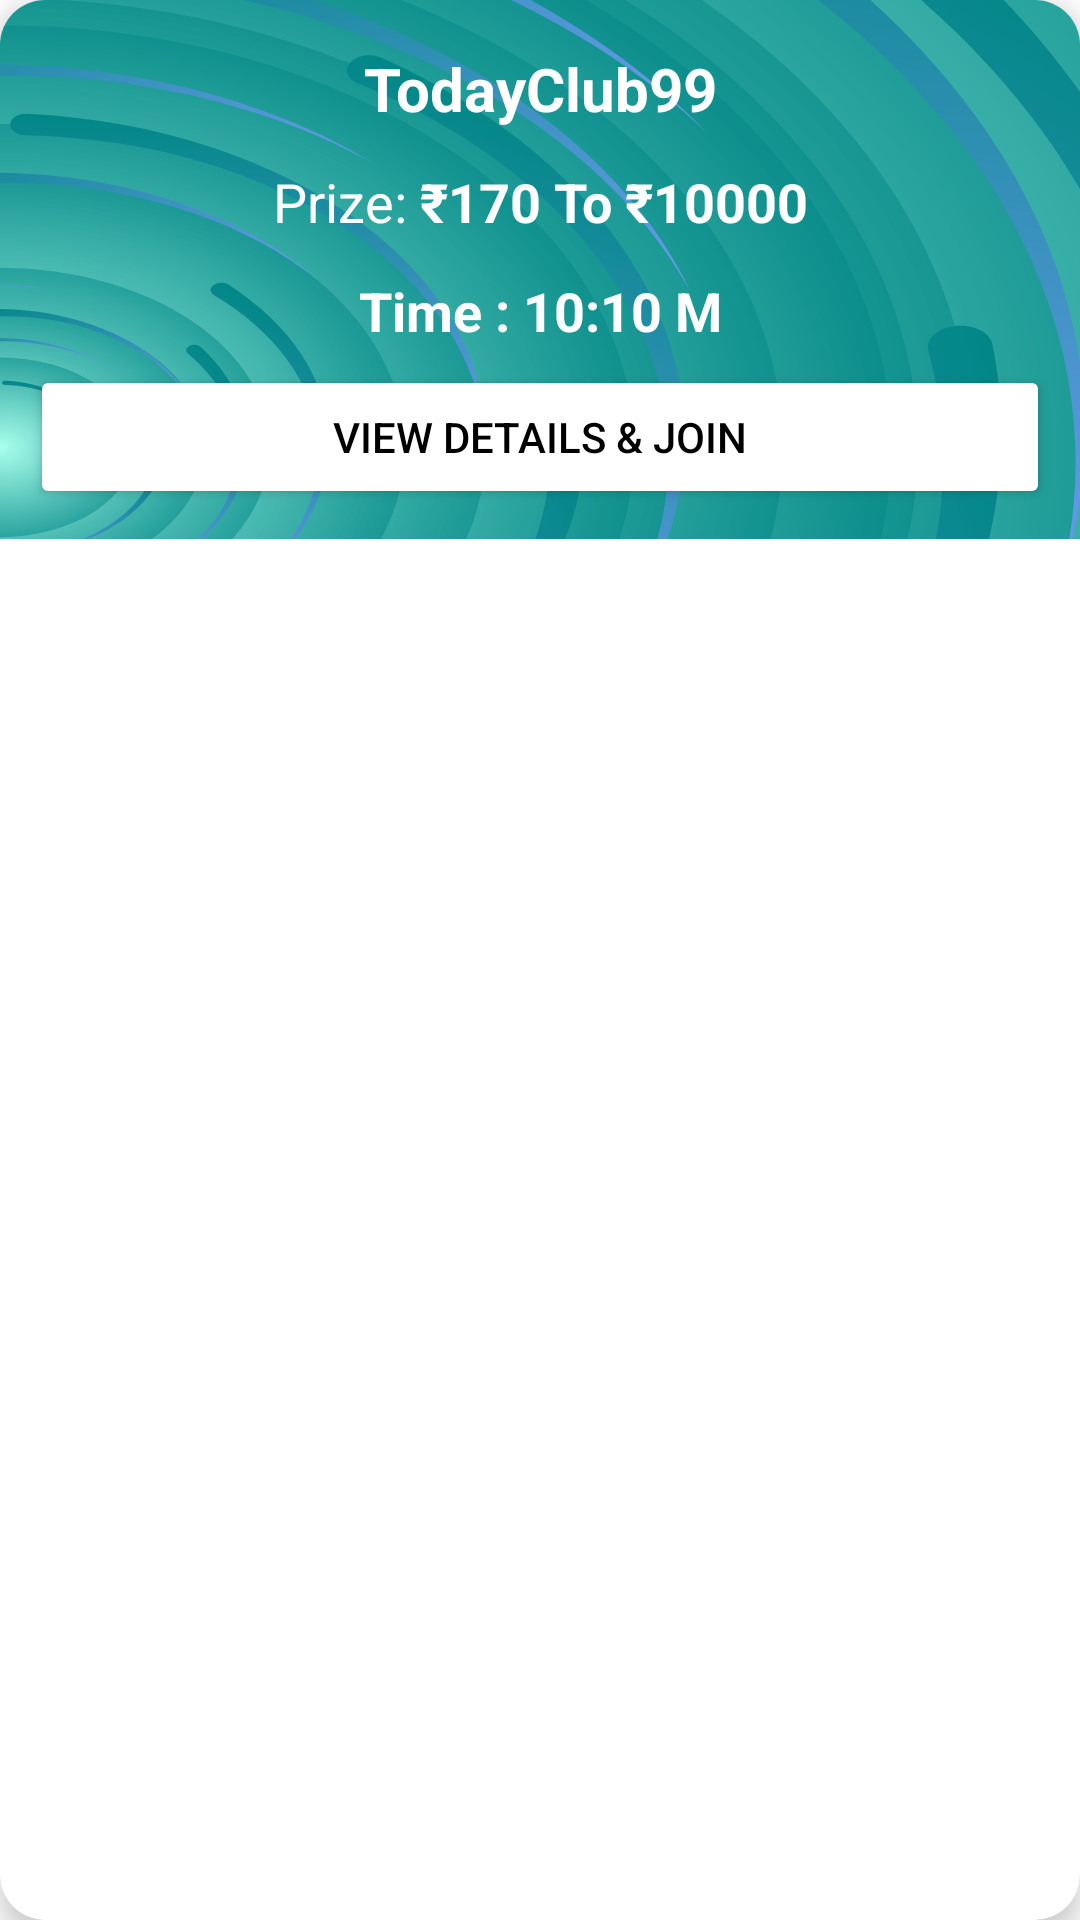

Write the Android layout XML for this screen, with the resource values it uses.
<!-- AndroidManifest.xml: application theme Theme.TodayClub99 -->
<!-- res/layout/home_rc_item_view.xml -->
<?xml version="1.0" encoding="utf-8"?>
<androidx.cardview.widget.CardView xmlns:android="http://schemas.android.com/apk/res/android"
    xmlns:app="http://schemas.android.com/apk/res-auto"
    android:layout_width="match_parent"
    android:layout_height="wrap_content"
    android:layout_margin="3dp"
    app:cardCornerRadius="15dp"
    app:cardElevation="5dp">

    <RelativeLayout
        android:layout_width="match_parent"
        android:layout_height="wrap_content"
        android:background="@drawable/ic_sun_tornado"
        android:padding="10dp"
        app:layout_constraintBottom_toBottomOf="parent"
        app:layout_constraintEnd_toEndOf="parent"
        app:layout_constraintStart_toStartOf="parent"
        app:layout_constraintTop_toTopOf="parent">

        <TextView
            android:id="@+id/txtTitle"
            style="@style/txt_20sp_bold"
            android:layout_width="match_parent"
            android:layout_height="wrap_content"
            android:text="@string/app_name"
            android:textAlignment="center"
            android:textColor="@color/white" />

        <TextView
            android:id="@+id/txtPrize"
            style="@style/txt_18sp"
            android:layout_width="match_parent"
            android:layout_height="wrap_content"
            android:layout_below="@id/txtTitle"
            android:text="@string/prize_2x"
            android:textAlignment="center"
            android:textColor="@color/white" />


        <TextView
            android:id="@+id/txtTimer"
            style="@style/txt_18sp_bold"
            android:layout_width="match_parent"
            android:layout_height="wrap_content"
            android:layout_below="@id/txtPrize"
            android:text="@string/time_10_10_m"
            android:textAlignment="center"
            android:textColor="@color/white" />


        <Button
            android:id="@+id/btnView"
            android:layout_width="match_parent"
            android:layout_height="wrap_content"
            android:layout_below="@id/txtTimer"
            android:backgroundTint="@color/white"
            android:text="@string/view_details_join"
            android:textColor="@color/black" />

    </RelativeLayout>
</androidx.cardview.widget.CardView>
<!-- resources referenced by this layout -->
<resources>
  <color name="black">#FF000000</color>
  <color name="white">#FFFFFFFF</color>
  <!-- drawable ic_sun_tornado: vector/xml drawable (drawable, 42314 chars, omitted) -->
  <string name="app_name">TodayClub99</string>
  <string name="prize_2x">Prize: <b>₹170 To ₹10000</b></string>
  <string name="time_10_10_m">Time : 10:10 M</string>
  <string name="view_details_join">View Details &amp; Join</string>
  <style name="txt_18sp">
          <item name="android:textSize">18sp</item>
          <item name="android:padding">5dp</item>
          <item name="android:textColor">@color/black</item>
          <item name="android:layout_margin">1dp</item>
      </style>
  <style name="txt_18sp_bold">
          <item name="android:textSize">18sp</item>
          <item name="android:padding">5dp</item>
          <item name="android:textStyle">bold</item>
          <item name="android:textColor">@color/black</item>
          <item name="android:layout_margin">1dp</item>
      </style>
  <style name="txt_20sp_bold">
          <item name="android:textSize">20sp</item>
          <item name="android:padding">5dp</item>
          <item name="android:textStyle">bold</item>
          <item name="android:textColor">@color/black</item>
          <item name="android:layout_margin">1dp</item>
      </style>
  <style name="Theme.TodayClub99" parent="Theme.MaterialComponents.DayNight.DarkActionBar">
          
          <item name="colorPrimary">@color/teal_700</item>
          <item name="colorPrimaryVariant">@color/teal_700</item>
          <item name="colorOnPrimary">@color/white</item>
          
          <item name="colorSecondary">@color/black</item>
          <item name="colorSecondaryVariant">@color/purple_700</item>
          <item name="colorOnSecondary">@color/black</item>
          
          <item name="android:statusBarColor" tools:targetApi="l">?attr/colorPrimaryVariant</item>
  
          
      </style>
  <color name="teal_700">#FF018786</color>
  <color name="purple_700">#FF3700B3</color>
</resources>
